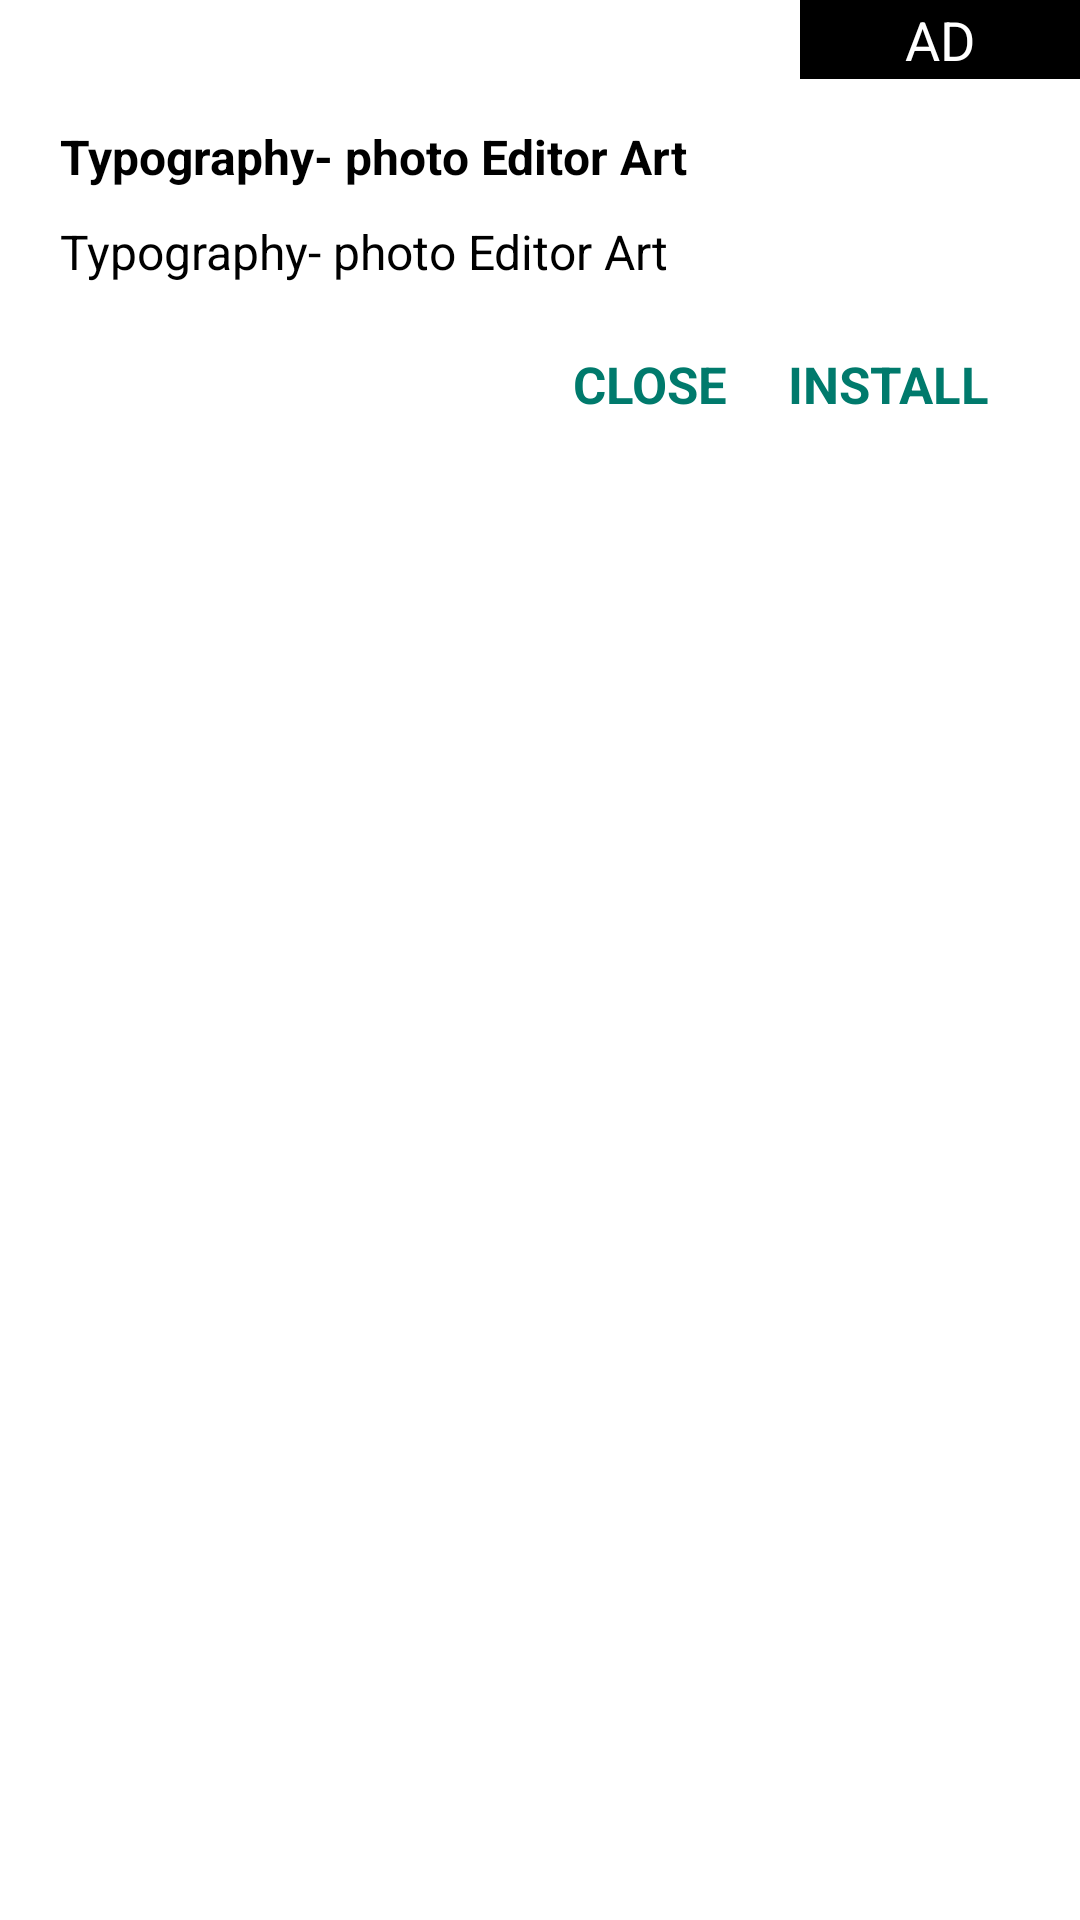

Layout XML and referenced resources for this Android screen:
<!-- AndroidManifest.xml: application theme Theme.WhatsappAutoReply -->
<!-- res/layout/firebase_customad_design_layout.xml -->
<?xml version="1.0" encoding="utf-8"?>
<layout>

    <LinearLayout xmlns:android="http://schemas.android.com/apk/res/android"
        android:layout_width="match_parent"
        android:layout_height="wrap_content"
        android:layout_margin="12sp"
        android:background="@color/white"
        android:orientation="vertical">

        <TextView
            android:id="@+id/txtFirebaseAd"
            android:layout_width="wrap_content"
            android:layout_height="wrap_content"
            android:layout_gravity="end"
            android:background="@color/black"
            android:paddingStart="35sp"
            android:paddingTop="1sp"
            android:paddingEnd="35sp"
            android:paddingBottom="1sp"
            android:text="AD"
            android:textColor="@color/white"
            android:textSize="18sp" />

        <TextView
            android:id="@+id/txtFirebaseTitle"
            android:layout_width="match_parent"
            android:layout_height="wrap_content"
            android:layout_marginStart="20sp"
            android:layout_marginTop="15sp"
            android:layout_marginEnd="20sp"
            android:text="Typography- photo Editor Art"
            android:textColor="@color/black"
            android:textSize="16sp"
            android:textStyle="bold" />

        <TextView
            android:id="@+id/txtFirebaseMessage"
            android:layout_width="match_parent"
            android:layout_height="wrap_content"
            android:layout_marginStart="20sp"
            android:layout_marginTop="10sp"
            android:layout_marginEnd="20sp"
            android:text="Typography- photo Editor Art"
            android:textColor="@color/black"
            android:textSize="16sp" />

        <LinearLayout
            android:layout_width="match_parent"
            android:layout_height="wrap_content"
            android:layout_marginStart="20sp"
            android:layout_marginTop="12sp"
            android:layout_marginEnd="20sp"
            android:layout_marginBottom="10dp"
            android:gravity="end">

            <TextView
                android:id="@+id/btnFirebaseClose"
                android:layout_width="wrap_content"
                android:layout_height="wrap_content"
                android:padding="10sp"
                android:text="CLOSE"
                android:textAllCaps="true"
                android:textColor="@color/actionBarColor"
                android:textSize="17sp"
                android:textStyle="bold" />

            <TextView
                android:id="@+id/btnFirebaseInstall"
                android:layout_width="wrap_content"
                android:layout_height="wrap_content"
                android:padding="10sp"
                android:text="INSTALL"
                android:textAllCaps="true"
                android:textColor="@color/actionBarColor"
                android:textSize="17sp"
                android:textStyle="bold" />
        </LinearLayout>
    </LinearLayout>
</layout>
<!-- resources referenced by this layout -->
<resources>
  <color name="actionBarColor">#007a6c</color>
  <color name="black">#ff000000</color>
  <color name="white">#ffffffff</color>
  <style name="Theme.WhatsappAutoReply" parent="Theme.MaterialComponents.DayNight.NoActionBar">
          <item name="android:statusBarColor">?attr/colorPrimaryVariant</item>
          <item name="actionBarTheme">@style/AppTheme.AppBarOverlay</item>
          <item name="actionOverflowButtonStyle">@style/DotsDarkTheme</item>
          <item name="colorOnPrimary">@color/actionBarColor</item>
          <item name="colorOnSecondary">@color/white</item>
          <item name="colorPrimary">@color/actionBarColor</item>
          <item name="colorPrimaryVariant">@color/statusBarColor</item>
          <item name="colorSecondary">@color/actionBarColor</item>
          <item name="colorSecondaryVariant">@color/actionBarColor</item>
          <item name="fontFamily">@font/poppins_regular</item>
      </style>
  <style name="AppTheme.AppBarOverlay" parent="Theme.AppCompat.DayNight.NoActionBar">
          <item name="android:textColorSecondary">@android:color/white</item>
      </style>
  <style name="DotsDarkTheme">
          <item name="android:tint">@color/white</item>
      </style>
  <color name="statusBarColor">#007a6c</color>
</resources>
